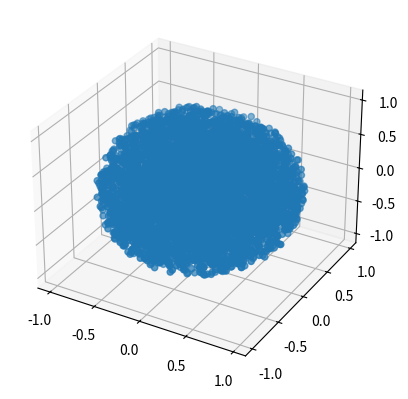

Write Python code to recreate this figure.
import numpy as np
import matplotlib.pyplot as plt
from mpl_toolkits.mplot3d import Axes3D
r = np.random.uniform(-1,1,(5,3))
r

r = np.random.uniform(-1,1,(10000,3))
rin = r[ r[:,0]**2 + r[:,1]**2 + r[:,2]**2 <= 1 ]

fig = plt.figure()
ax = fig.add_subplot(111, projection='3d')
ax.scatter(rin[:, 0], rin[:, 1], rin[:, 2])
plt.show()

r = np.random.uniform(-1,1,(10000,3))
rin = r[ r[:,0]**2 + r[:,1]**2 + r[:,2]**2 <= 1 ]

vol_A = 4/3 * np.pi * rin.size/r.size
vol_B = 8 * rin.size/r.size
vol_C = 2 * rin.size/r.size
vol_D = 1/8 * rin.size/r.size 
vol_E = 1/2 * rin.size/r.size

a = 1 # Update this
print(f"MC = {a*rin.size/r.size}, Volume = {4/3*np.pi:.3f}")

def monte_carlo_integration_sin(n_samples=100000):
    # Generate random x values between 0 and pi and y between 0 and 1
    x = np.random.uniform(0, np.pi, n_samples)
    y = np.random.uniform(0, 1, n_samples)

    # Check how many points lie below y = sin(x)
    below_curve = y < np.sin(x)

    # Compute the ratio of points below the curve to total points
    ratio = np.sum(below_curve) / n_samples

    # The area of the bounding box is pi
    area_box = np.pi # pi wide by 1 tall

    # Return the approximate integral
    return ratio * area_box

integral_estimate = monte_carlo_integration_sin()
print(f"Monte Carlo estimate of the integral: {integral_estimate}")
print(f"Actual value: 2")

def monte_carlo_integration_sin(n_samples=100000):
    x = np.random.uniform(0, np.pi, n_samples)
    y = np.random.uniform(0, 1, n_samples)
    below_curve = y < np.sin(x)
    ratio = np.sum(below_curve) / n_samples
    area_box = np.pi
    return ratio * area_box

